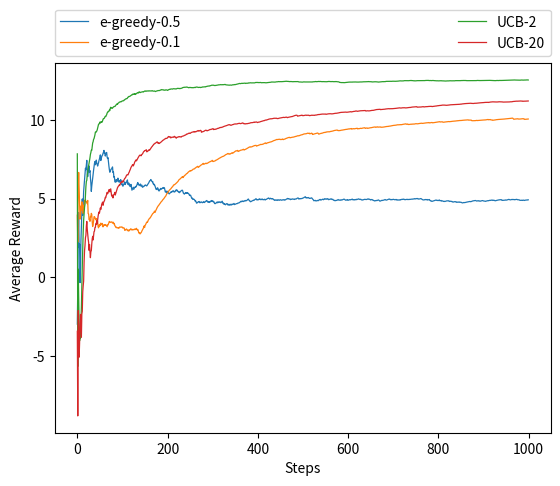

Python code for this plot:
import numpy as np
import matplotlib.pyplot as plt
import math

def getSamplar():
    mu=np.random.normal(0,10)
    sd=abs(np.random.normal(5,2))
    getSample=lambda: np.random.normal(mu,sd)
    return getSample

def e_greedy(Q, e):
    p = np.random.uniform(0,1) 
    if p < e:
        action = np.random.choice(list(Q))
    else:
        #get actions with max reward, break ties randomly
        maxActions = [a for a in Q.keys() if Q[a] == max(Q.values())]
        action = np.random.choice(maxActions)
    
    return action
    
def upperConfidenceBound(Q, N, c):
    #get actions where n = 0
    n_zero = [key for key in N.keys() if N[key] == 0]
    #find t
    t = sum(N.values())+1
    
    if len(n_zero) == 0:
        #estimate expected reward, break ties randomly
        upper = {a:Q[a]+c*math.sqrt(math.log(t)/N[a]) for a in Q.keys()} 
        maxActions = [a for a in upper.keys() if upper[a] == max(upper.values())]
        action = np.random.choice(maxActions)
    else:
        action = np.random.choice(n_zero)
    
    return action

def updateQN(action, reward, Q, N):
    NNew = N.copy(); QNew = Q.copy()
    NNew[action] = NNew[action] + 1
    QNew[action] = QNew[action] + (1/NNew[action])*(reward - QNew[action])
 
    return QNew, NNew

def decideMultipleSteps(Q, N, policy, bandit, maxSteps):
    actionReward = []
    for steps in range(maxSteps):
        action = policy(Q,N) #take action
        reward = bandit(action) #get reward
        actionReward.append((action,reward))
        Q,N = updateQN(action,reward,Q,N)
 
    return {'Q':Q, 'N':N, 'actionReward':actionReward}

def plotMeanReward(actionReward,label):
    maxSteps=len(actionReward)
    reward=[reward for (action,reward) in actionReward]
    meanReward=[sum(reward[:(i+1)])/(i+1) for i in range(maxSteps)]
    plt.plot(range(maxSteps), meanReward, linewidth=0.9, label=label)
    plt.xlabel('Steps')
    plt.ylabel('Average Reward')

def main():
    np.random.seed(2020)
    K=10
    maxSteps=1000
    Q={k:0 for k in range(K)}
    N={k:0 for k in range(K)}
    testBed={k:getSamplar() for k in range(K)}
    bandit=lambda action: testBed[action]()
    
    policies={}
    policies["e-greedy-0.5"]=lambda Q, N: e_greedy(Q, 0.5)
    policies["e-greedy-0.1"]=lambda Q, N: e_greedy(Q, 0.1)
    policies["UCB-2"]=lambda Q, N: upperConfidenceBound(Q, N, 2)
    policies["UCB-20"]=lambda Q, N: upperConfidenceBound(Q, N, 20)
    
    allResults = {name: decideMultipleSteps(Q, N, policy, bandit, maxSteps) for (name, policy) in policies.items()}
    
    for name, result in allResults.items():
         plotMeanReward(allResults[name]['actionReward'], label=name)
    plt.legend(bbox_to_anchor=(0., 1.02, 1., .102), loc='lower left',ncol=2, mode="expand", borderaxespad=0.)
    plt.show()
    


if __name__=='__main__':
    main()
